Run: headless pygame with SDL's dummy video driver; simulated clock (each Clock.tick advances the game by its frame time, no real sleeping); random seed 0; keys injected as events and as key.get_pressed() state; no mouse input.
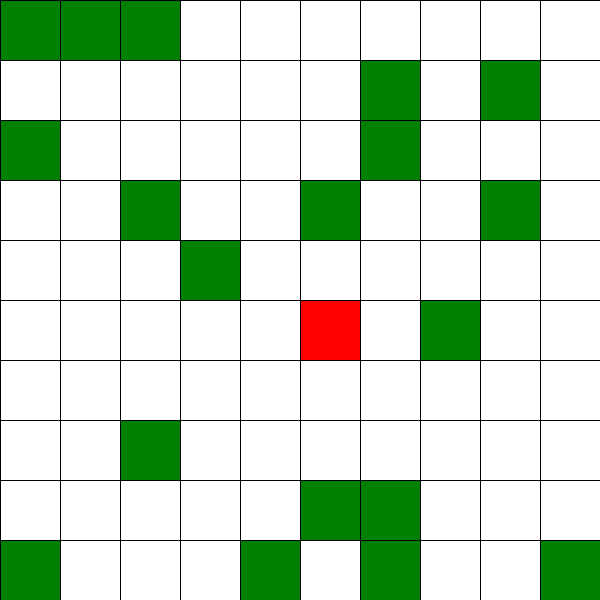
Frame 1 of 4 · flips 1–60 · no input
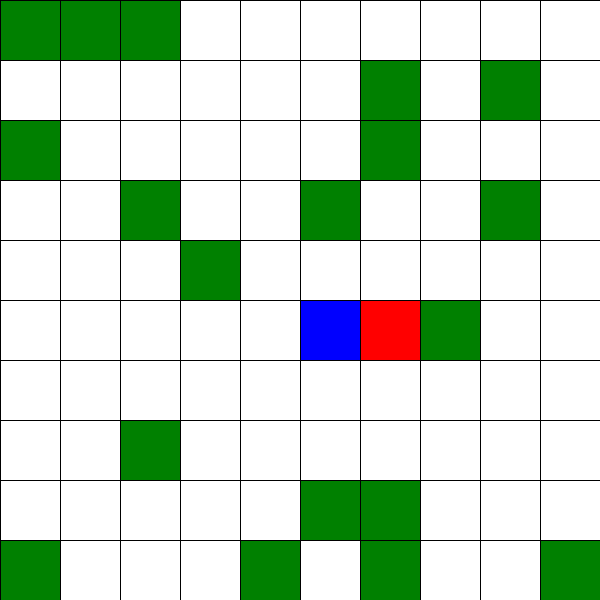
Frame 2 of 4 · flips 61–180 · tapped SPACE, RETURN · held RIGHT (→), D
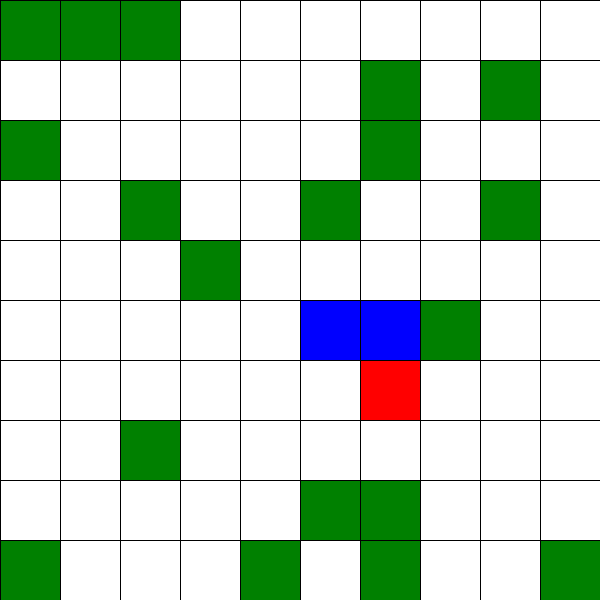
Frame 3 of 4 · flips 181–300 · held DOWN (↓), S
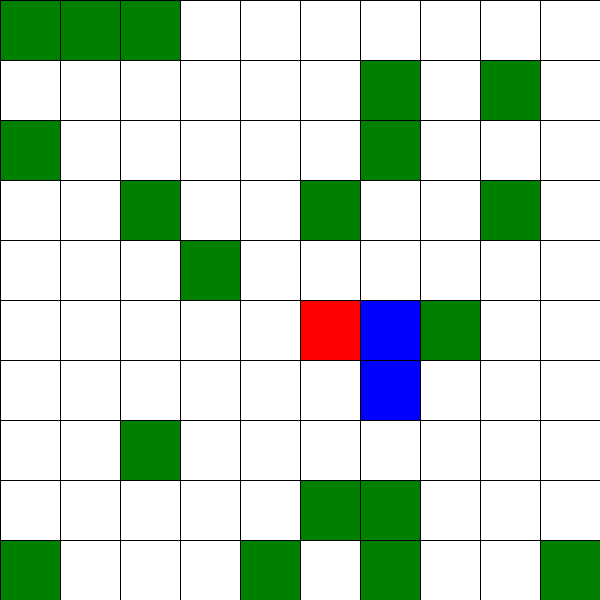
Frame 4 of 4 · flips 301–420 · held LEFT (←), A, UP (↑), W

The pygame program that drew these frames:

import pygame
from random import randint

#set seed to be the same
#train a nn to find the best path

grid_width = 10
grid_height = 10

grid_size = 60

max_val = 6

grid = [[randint(0,max_val) for y in range(grid_height)] for x in range(grid_width)]

history = []

for x in range(grid_width):
        for y in range(grid_height):
            if grid[x][y] < max_val:
                grid[x][y] = 0
            else:
                grid[x][y] = 1

width = grid_size*grid_width
height = grid_size*grid_height

surface = pygame.display.set_mode((width, height))

def draw_grid_lines():
    for x in range(grid_width):
        grid_colour = (0,0,0)
        start_pos = (x*grid_size,0)
        end_pos = (x*grid_size,height)
        line_width = 1
        pygame.draw.line(surface,grid_colour,start_pos,end_pos,line_width)

    for y in range(grid_height):
        grid_colour = (0,0,0)
        start_pos = (0,y*grid_size)
        end_pos = (width,y*grid_size)
        line_width = 1
        pygame.draw.line(surface,grid_colour,start_pos,end_pos,line_width)

running = True

def fill_cell(x,y,colour):
    global grid_size, grid_width, grid_height
    x = x*grid_size
    y = y*grid_size
    pygame.draw.rect(surface, colour, pygame.Rect(x, y, grid_size, grid_size))

def fill_grid():
    
    surface.fill((255,255,255))

    draw_history()
    
    draw_food()    

    draw_player()

food = 0

def draw_history():
    global history
    print(history)
    for location in history:
        cell_x = location[0]
        cell_y = location[1]
        colour = (0,0,255)
        fill_cell(cell_x,cell_y,colour)

def draw_player():
    global player, food, history
    cell_x = int(player[0])
    cell_y = int(player[1])

    colour = (255,0,0)

    if grid[cell_x][cell_y] == int(1):
        food += 1
        grid[cell_x][cell_y] = 0
    
    fill_cell(cell_x,cell_y,colour)
    loc = [int(player[0]),int(player[1])]
    if loc not in history:
        history.append(loc)

def draw_food():
    for x in range(grid_width):
        for y in range(grid_height):
            if grid[x][y]:
                colour = (0,128,0)
                cell_x = x
                cell_y = y
                fill_cell(cell_x,cell_y,colour)

moves = 20

player = [grid_width/2,grid_height/2]

fill_grid()

draw_grid_lines()

pygame.display.update()


#generate the food

#generate the player



while running:

    #listen for input
    events = pygame.event.get()
    for event in events:
        if event.type == pygame.KEYDOWN:
            if event.key == pygame.K_w:
                player[1] -= 1
                moves -= 1
            if event.key == pygame.K_a:
                player[0] -= 1
                moves -= 1
            if event.key == pygame.K_s:
                player[1] += 1
                moves -= 1
            if event.key == pygame.K_d:
                player[0] += 1
                moves -= 1
            print(moves)
            if moves <= 0:
                running = False
    fill_grid()

    draw_grid_lines()
    #move player

    #subtract 1 from moves
    
    #check moves remaining
        #end game if 0

        #print score
    
    
    pygame.display.update()
        #draw grid
        #draw remaining food
        #draw player
print(food)
